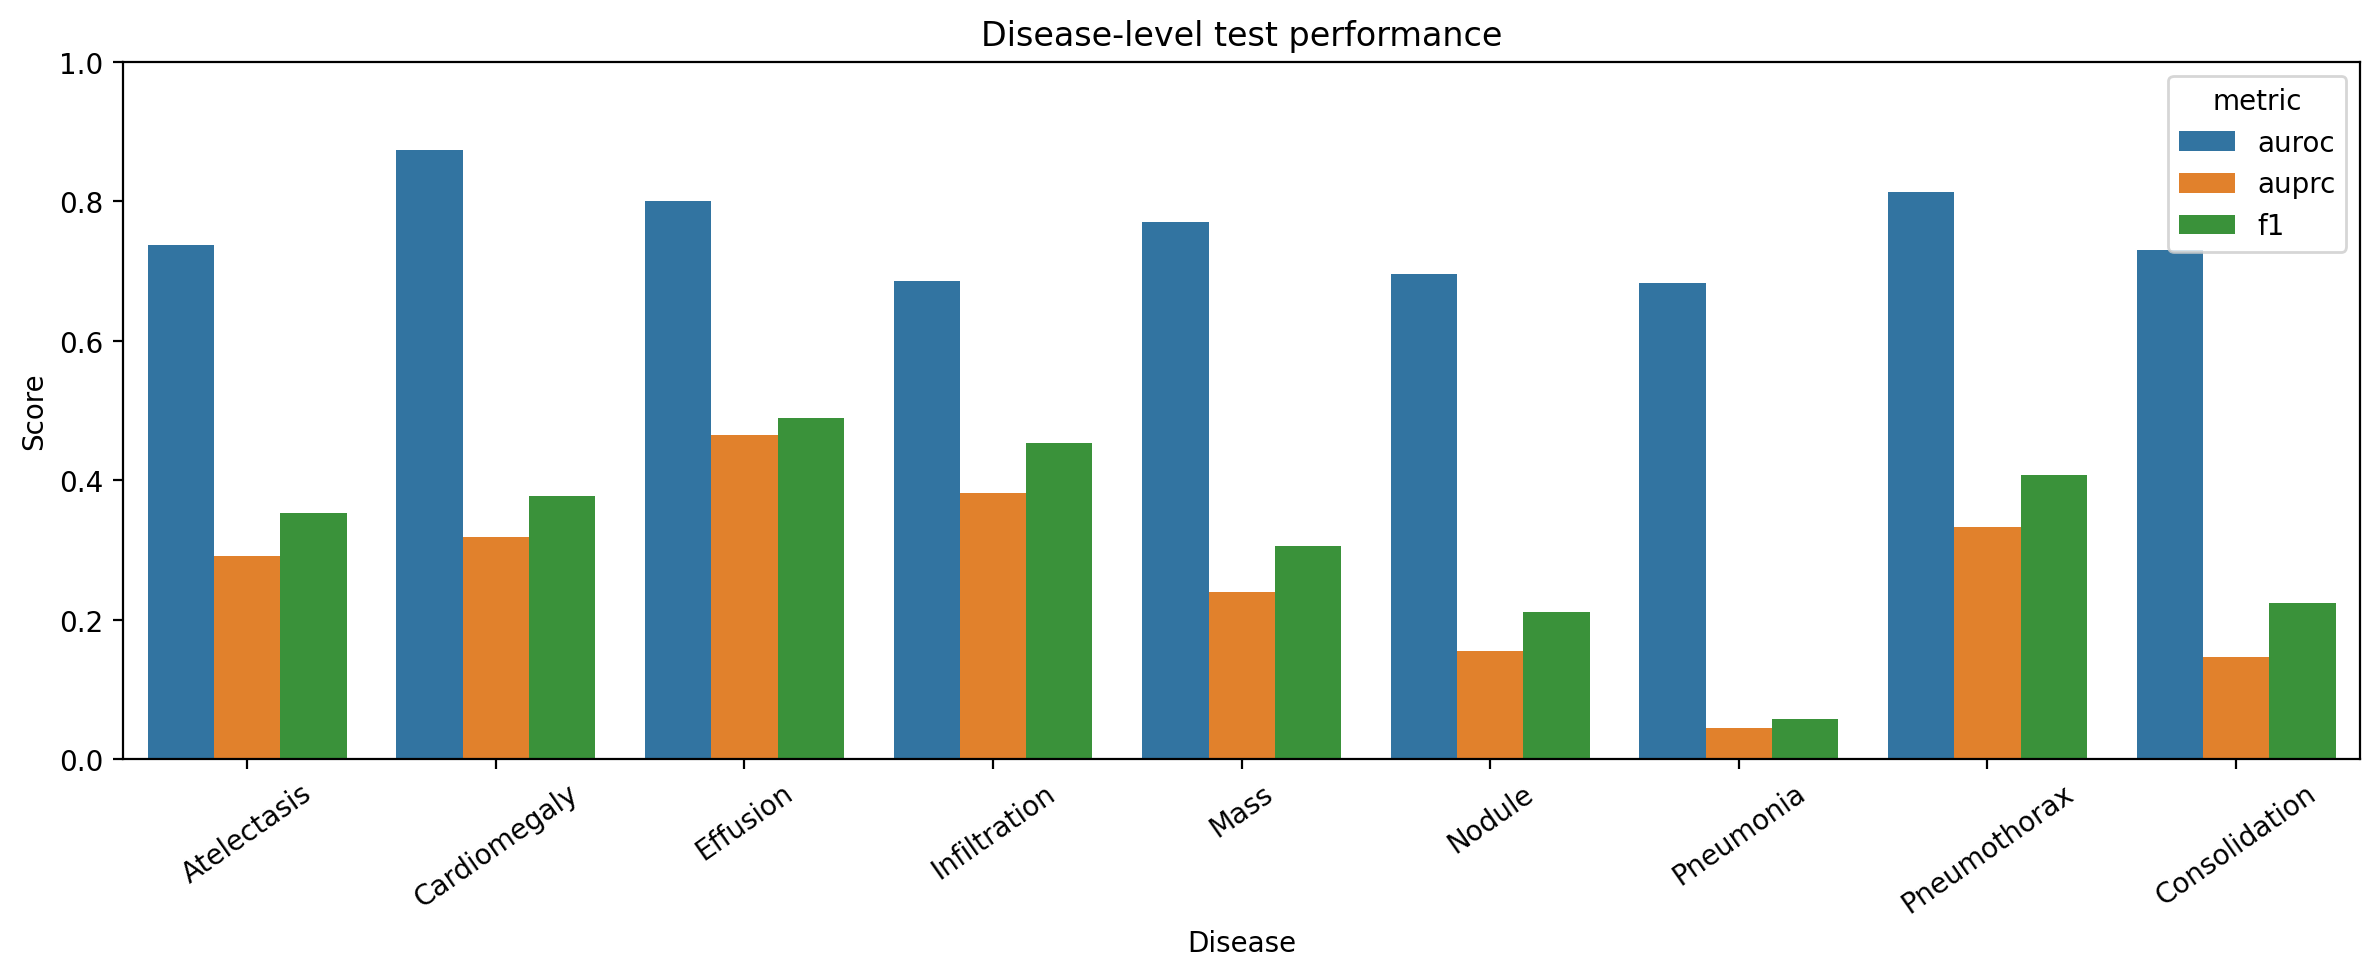

Values plotted in this chart, from the file beside it:
class, auroc, auprc, precision, recall, f1, threshold, positives
Atelectasis, 0.737, 0.2909, 0.2515, 0.5907, 0.3528, 0.65, 3279
Cardiomegaly, 0.873, 0.3185, 0.3632, 0.3938, 0.3779, 0.9, 1069
Effusion, 0.8005, 0.4652, 0.418, 0.5906, 0.4895, 0.8, 4658
Infiltration, 0.6862, 0.3823, 0.3262, 0.7446, 0.4537, 0.55, 6112
Mass, 0.7701, 0.2394, 0.2749, 0.3438, 0.3055, 0.85, 1748
Nodule, 0.6961, 0.1546, 0.1393, 0.4331, 0.2109, 0.65, 1623
Pneumonia, 0.6834, 0.04425, 0.06036, 0.05405, 0.05703, 0.9, 555
Pneumothorax, 0.8131, 0.3334, 0.3445, 0.4979, 0.4072, 0.8, 2665
Consolidation, 0.7298, 0.146, 0.1568, 0.3906, 0.2238, 0.8, 1815
